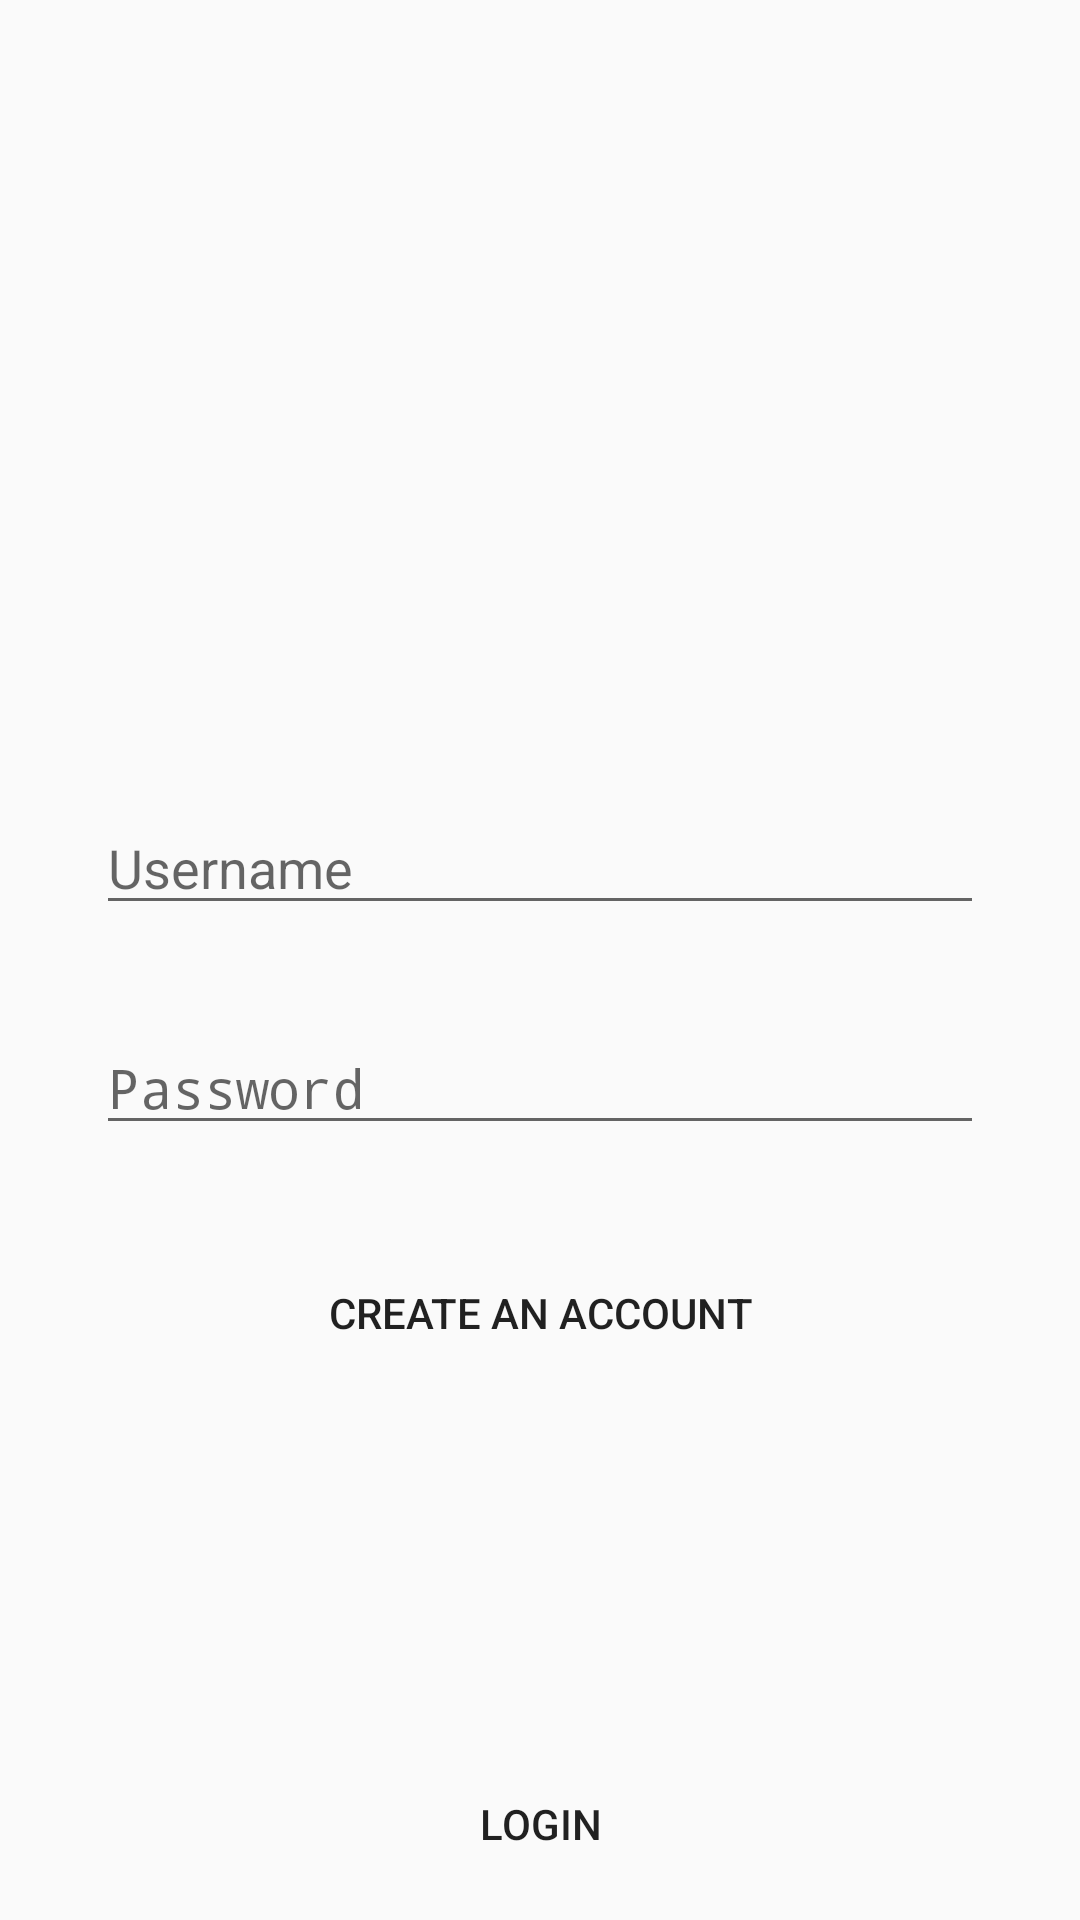

Produce the Android XML layout that renders to this screen, including the resource entries it uses.
<!-- AndroidManifest.xml: activity theme AppThemeBarless -->
<!-- res/layout/activity_login.xml -->
<?xml version="1.0" encoding="utf-8"?>
<androidx.constraintlayout.widget.ConstraintLayout xmlns:android="http://schemas.android.com/apk/res/android"
    xmlns:app="http://schemas.android.com/apk/res-auto"
    xmlns:tools="http://schemas.android.com/tools"
    android:layout_width="match_parent"
    android:layout_height="match_parent"
    tools:context=".ui.LoginActivity">

    <EditText
        android:id="@+id/login_EditText_Username"
        android:layout_width="0dp"
        android:layout_height="wrap_content"
        android:layout_marginStart="32dp"
        android:layout_marginTop="24dp"
        android:layout_marginEnd="32dp"
        android:ems="10"
        android:hint="Username"
        android:inputType="textPersonName"
        android:textAppearance="@android:style/TextAppearance.Material"
        android:textSize="18sp"
        app:layout_constraintEnd_toEndOf="parent"
        app:layout_constraintStart_toStartOf="parent"
        app:layout_constraintTop_toBottomOf="@+id/login_TextView_Incorrect" />

    <EditText
        android:id="@+id/login_EditText_Password"
        android:layout_width="0dp"
        android:layout_height="wrap_content"
        android:layout_marginStart="32dp"
        android:layout_marginTop="32dp"
        android:layout_marginEnd="32dp"
        android:ems="10"
        android:hint="Password"
        android:inputType="textPassword"
        android:textAppearance="@android:style/TextAppearance.Material"
        android:textSize="18sp"
        app:layout_constraintEnd_toEndOf="parent"
        app:layout_constraintStart_toStartOf="parent"
        app:layout_constraintTop_toBottomOf="@+id/login_EditText_Username" />

    <ImageView
        android:id="@+id/imageView"
        android:layout_width="0dp"
        android:layout_height="200dp"
        android:layout_marginStart="8dp"
        android:layout_marginTop="8dp"
        android:layout_marginEnd="8dp"
        app:layout_constraintEnd_toEndOf="parent"
        app:layout_constraintStart_toStartOf="parent"
        app:layout_constraintTop_toTopOf="parent"
        app:srcCompat="@mipmap/ic_launcher" />

    <TextView
        android:id="@+id/login_TextView_Incorrect"
        android:layout_width="0dp"
        android:layout_height="wrap_content"
        android:layout_marginTop="16dp"
        android:layout_marginEnd="8dp"
        android:text="@string/text_incorrect_username_or_password"
        android:textAppearance="@android:style/TextAppearance.Material"
        android:textColor="@color/colorIncorrect"
        android:visibility="invisible"
        app:layout_constraintEnd_toEndOf="parent"
        app:layout_constraintStart_toStartOf="@+id/login_EditText_Username"
        app:layout_constraintTop_toBottomOf="@+id/imageView" />

    <Button
        android:id="@+id/login_Button_Login"
        android:layout_width="0dp"
        android:layout_height="wrap_content"
        android:layout_marginStart="8dp"
        android:layout_marginEnd="8dp"
        android:layout_marginBottom="8dp"
        android:background="?android:attr/selectableItemBackground"
        android:onClick="onLoginPress"
        android:text="@string/text_login"
        app:layout_constraintBottom_toBottomOf="parent"
        app:layout_constraintEnd_toEndOf="parent"
        app:layout_constraintStart_toStartOf="parent" />

    <Button
        android:id="@+id/login_Button_Create"
        android:layout_width="0dp"
        android:layout_height="wrap_content"
        android:layout_marginStart="32dp"
        android:layout_marginTop="32dp"
        android:layout_marginEnd="32dp"
        android:background="?android:attr/selectableItemBackground"
        android:onClick="onCreateAccountPress"
        android:text="@string/text_register"
        android:textColor="@color/colorSelectable"
        app:layout_constraintEnd_toEndOf="parent"
        app:layout_constraintStart_toStartOf="parent"
        app:layout_constraintTop_toBottomOf="@+id/login_EditText_Password" />

    <ProgressBar
        android:id="@+id/login_ProgressBar_Loading"
        style="?android:attr/progressBarStyle"
        android:layout_width="wrap_content"
        android:layout_height="wrap_content"
        android:layout_marginStart="8dp"
        android:layout_marginTop="8dp"
        android:layout_marginEnd="8dp"
        android:layout_marginBottom="8dp"
        android:visibility="invisible"
        app:layout_constraintBottom_toTopOf="@+id/login_Button_Login"
        app:layout_constraintEnd_toEndOf="parent"
        app:layout_constraintStart_toStartOf="parent"
        app:layout_constraintTop_toBottomOf="@+id/login_Button_Create" />
</androidx.constraintlayout.widget.ConstraintLayout>
<!-- resources referenced by this layout -->
<resources>
  <!-- mipmap ic_launcher: png bitmap (mipmap-hdpi, 4385 bytes) -->
  <string name="text_incorrect_username_or_password">Incorrect Username or Password. Please try again.</string>
  <string name="text_login">Login</string>
  <string name="text_register">Create An Account</string>
  <style name="AppThemeBarless" parent="Theme.AppCompat.Light.NoActionBar">
          
          <item name="colorPrimary">@color/colorPrimaryDark</item>
          <item name="colorPrimaryDark">@color/colorPrimaryDark</item>
          <item name="colorAccent">@color/colorAccent</item>
      </style>
  <color name="colorPrimaryDark">#afc2cb</color>
  <color name="colorAccent">#ffffff</color>
</resources>
